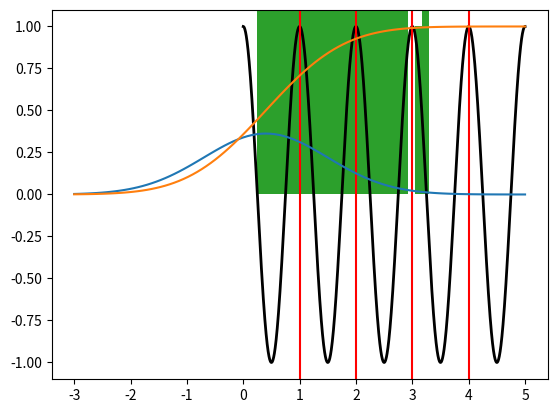

Python code for this plot:
import matplotlib.pyplot as plt
%matplotlib inline
import numpy as np
from scipy import signal, stats

t = np.linspace(0,5,2048)
f = np.cos(2*np.pi*t)
idx, = signal.argrelmax(f)

plt.plot(t, f, marker=None, color='k', linewidth=2.)

for i in idx:
    plt.axvline(t[i], color='r')

plt.ylim(-1.1,1.1)

np.mean(t[idx[1:]] - t[idx[:-1]])

x = np.linspace(-3.,5.,100)
p = stats.norm.pdf(x, loc=0.4, scale=1.1)
plt.plot(x, p)

p = stats.norm.cdf(x, loc=0.4, scale=1.1)
plt.plot(x, p)

xs = stats.lognorm.rvs(0.4, size=1000)
plt.hist(xs, bins=25);

stats.skew(xs)

stats.kurtosis(xs)